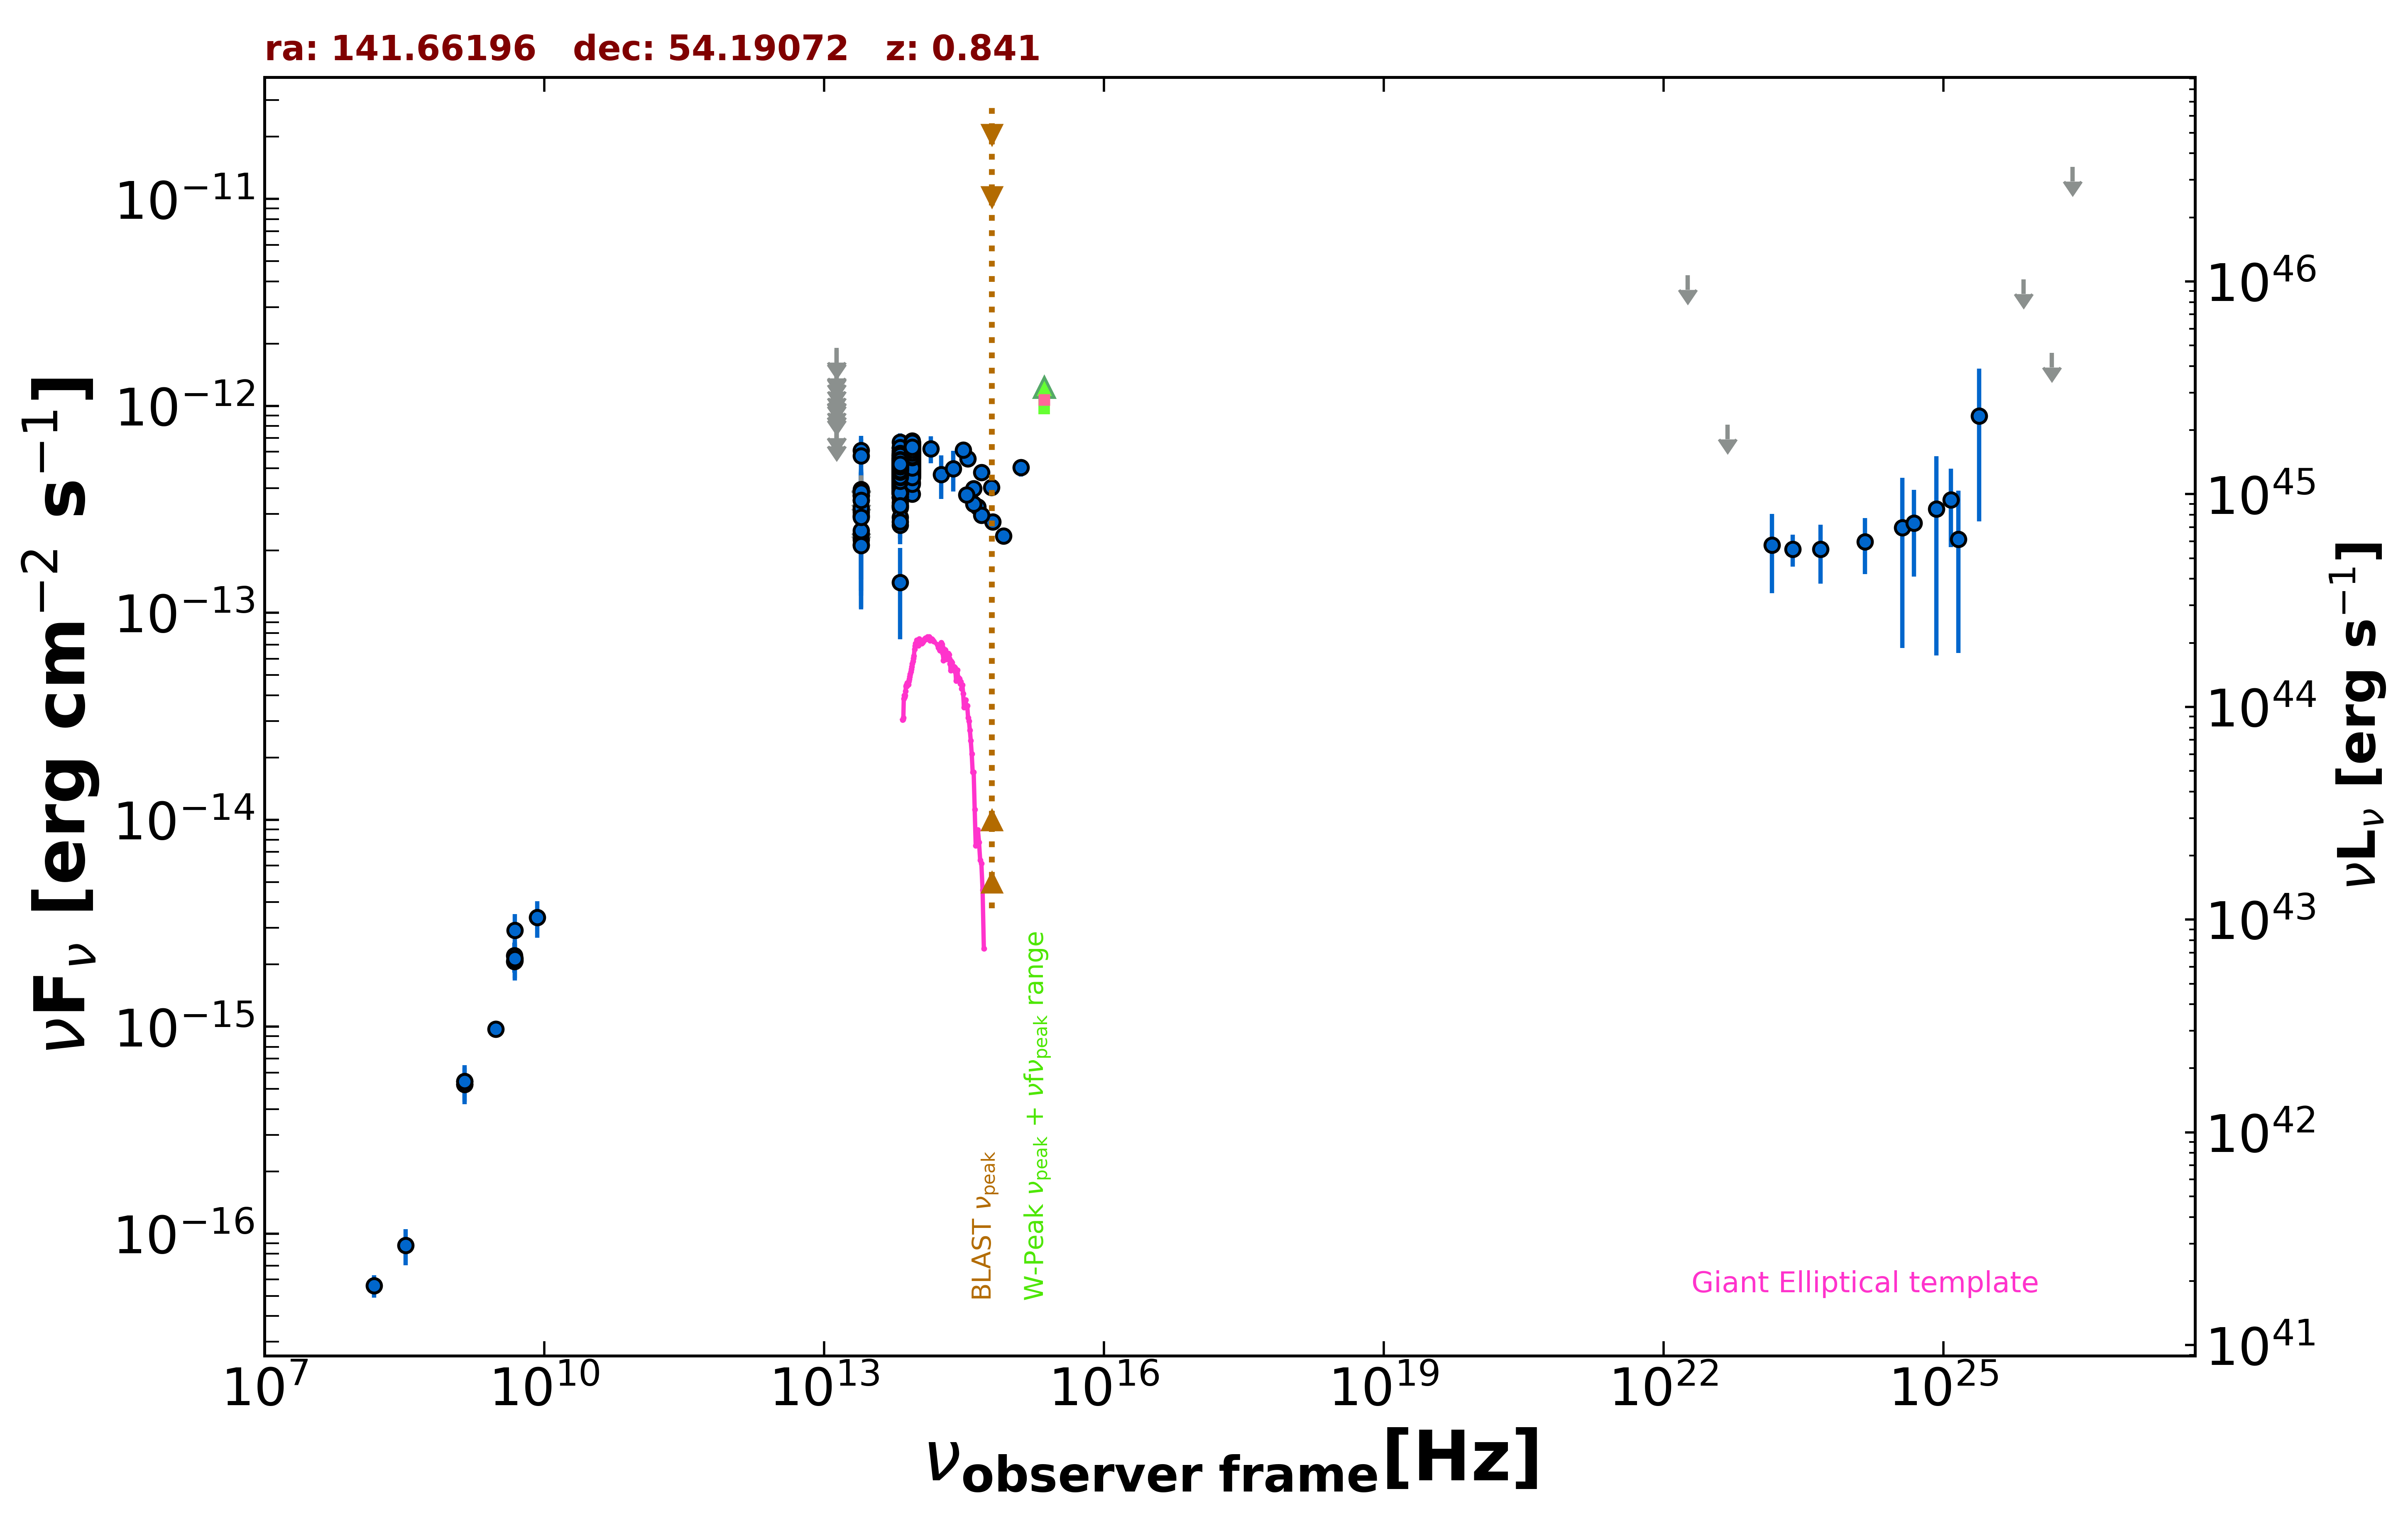

Source data for this figure (header and first rows):
freq., flux, err_flux, MJD_start, MJD_end, flag, catalog, reference
1.400e+09, 5.432e-16, 2.100e-18, 55000, 55000, , FIRST, White et al. 1997  ApJ  475 479
1.400e+09, 5.278e-16, 1.680e-17, 55000, 55000, , NVSS, Condon et al. 1998  AJ  115  1693
3.000e+09, 9.721e-16, 1.205e-17, 55000, 55000, , VLASSQL, Gordon et al. 2021  ApJS  255  30
1.500e+08, 5.595e-17, 6.900e-18, 55000, 55000, , TGSS150, Intema et al. 2017  A&A  598  A781
4.800e+09, 2.064e-15, 2.400e-16, 55000, 55000, , GB6, Gregory et al. 1996  ApJS  103  427
4.800e+09, 2.208e-15, 3.360e-16, 55000, 55000, , GB87, Gregory et al. 1992  VizieR  VIII/14/j20…
1.389e+14, 6.213e-13, 9.245e-14, 55000, 55000, , 2MASS, Skrutskie et al. 2006  AJ  131  1163
1.804e+14, 4.652e-13, 1.108e-13, 55000, 55000, , 2MASS, Skrutskie et al. 2006  AJ  131  1163
2.427e+14, 4.971e-13, 1.108e-13, 55000, 55000, , 2MASS, Skrutskie et al. 2006  AJ  131  1163
8.817e+13, 5.402e-13, 2.800e-15, 55000, 55000, , UNWISE, Schlafly et al. 2019  ApJS  240  30
6.517e+13, 4.487e-13, 3.850e-15, 55000, 55000, , UNWISE, Schlafly et al. 2019  ApJS  240  30
8.817e+13, 6.235e-13, 1.550e-14, 55000, 55000, , WISE, Wright et al. 2010  AJ  140  1868
6.517e+13, 5.290e-13, 1.410e-14, 55000, 55000, , WISE, Wright et al. 2010  AJ  140  1868
2.498e+13, 2.929e-13, 3.325e-14, 55000, 55000, , WISE, Wright et al. 2010  AJ  140  1868
1.363e+13, 5.062e-13, 1.480e-13, 55000, 55000, , WISE, Wright et al. 2010  AJ  140  1868
8.817e+13, 4.546e-13, 2.980e-14, 56962, 56962, , NEOWISE, Mainzer et al. 2014  ApJ  792  30
6.517e+13, 4.276e-13, 3.865e-14, 56962, 56962, , NEOWISE, Mainzer et al. 2014  ApJ  792  30
8.817e+13, 5.361e-13, 2.865e-14, 56961, 56961, , NEOWISE, Mainzer et al. 2014  ApJ  792  30
6.517e+13, 3.994e-13, 5.280e-14, 56961, 56961, , NEOWISE, Mainzer et al. 2014  ApJ  792  30
8.817e+13, 5.327e-13, 3.880e-14, 56961, 56961, , NEOWISE, Mainzer et al. 2014  ApJ  792  30
6.517e+13, 3.247e-13, 4.230e-14, 56961, 56961, , NEOWISE, Mainzer et al. 2014  ApJ  792  30
8.817e+13, 4.854e-13, 4.030e-14, 56961, 56961, , NEOWISE, Mainzer et al. 2014  ApJ  792  30
6.517e+13, 4.024e-13, 4.570e-14, 56961, 56961, , NEOWISE, Mainzer et al. 2014  ApJ  792  30
8.817e+13, 5.376e-13, 2.770e-14, 56961, 56961, , NEOWISE, Mainzer et al. 2014  ApJ  792  30
6.517e+13, 3.623e-13, 4.010e-14, 56961, 56961, , NEOWISE, Mainzer et al. 2014  ApJ  792  30
8.817e+13, 4.652e-13, 2.785e-14, 56962, 56962, , NEOWISE, Mainzer et al. 2014  ApJ  792  30
6.517e+13, 4.689e-13, 4.065e-14, 56962, 56962, , NEOWISE, Mainzer et al. 2014  ApJ  792  30
8.817e+13, 5.609e-13, 2.740e-14, 56961, 56961, , NEOWISE, Mainzer et al. 2014  ApJ  792  30
6.517e+13, 4.133e-13, 4.270e-14, 56961, 56961, , NEOWISE, Mainzer et al. 2014  ApJ  792  30
8.817e+13, 5.391e-13, 4.075e-14, 56961, 56961, , NEOWISE, Mainzer et al. 2014  ApJ  792  30
6.517e+13, 4.245e-13, 3.755e-14, 56961, 56961, , NEOWISE, Mainzer et al. 2014  ApJ  792  30
8.817e+13, 5.054e-13, 4.990e-14, 56961, 56961, , NEOWISE, Mainzer et al. 2014  ApJ  792  30
6.517e+13, 4.144e-13, 4.320e-14, 56961, 56961, , NEOWISE, Mainzer et al. 2014  ApJ  792  30
8.817e+13, 5.895e-13, 2.875e-14, 56961, 56961, , NEOWISE, Mainzer et al. 2014  ApJ  792  30
6.517e+13, 4.296e-13, 3.720e-14, 56961, 56961, , NEOWISE, Mainzer et al. 2014  ApJ  792  30
8.817e+13, 4.971e-13, 3.070e-14, 56961, 56961, , NEOWISE, Mainzer et al. 2014  ApJ  792  30
6.517e+13, 4.260e-13, 3.575e-14, 56961, 56961, , NEOWISE, Mainzer et al. 2014  ApJ  792  30
8.817e+13, 5.268e-13, 3.740e-14, 56961, 56961, , NEOWISE, Mainzer et al. 2014  ApJ  792  30
6.517e+13, 4.684e-13, 3.670e-14, 56961, 56961, , NEOWISE, Mainzer et al. 2014  ApJ  792  30
8.817e+13, 5.191e-13, 2.775e-14, 56961, 56961, , NEOWISE, Mainzer et al. 2014  ApJ  792  30
6.517e+13, 4.612e-13, 5.110e-14, 56961, 56961, , NEOWISE, Mainzer et al. 2014  ApJ  792  30
8.817e+13, 4.980e-13, 2.985e-14, 56961, 56961, , NEOWISE, Mainzer et al. 2014  ApJ  792  30
6.517e+13, 2.651e-13, 5.035e-14, 56961, 56961, , NEOWISE, Mainzer et al. 2014  ApJ  792  30
8.817e+13, 4.601e-13, 2.840e-14, 56962, 56962, , NEOWISE, Mainzer et al. 2014  ApJ  792  30
6.517e+13, 4.046e-13, 5.080e-14, 56962, 56962, , NEOWISE, Mainzer et al. 2014  ApJ  792  30
8.817e+13, 6.270e-13, 3.700e-14, 57323, 57323, , NEOWISE, Mainzer et al. 2014  ApJ  792  30
6.517e+13, 4.689e-13, 3.805e-14, 57323, 57323, , NEOWISE, Mainzer et al. 2014  ApJ  792  30
8.817e+13, 5.660e-13, 2.920e-14, 57323, 57323, , NEOWISE, Mainzer et al. 2014  ApJ  792  30
6.517e+13, 4.802e-13, 3.945e-14, 57323, 57323, , NEOWISE, Mainzer et al. 2014  ApJ  792  30
8.817e+13, 5.640e-13, 3.015e-14, 57323, 57323, , NEOWISE, Mainzer et al. 2014  ApJ  792  30
6.517e+13, 4.461e-13, 4.400e-14, 57323, 57323, , NEOWISE, Mainzer et al. 2014  ApJ  792  30
8.817e+13, 5.527e-13, 3.105e-14, 57323, 57323, , NEOWISE, Mainzer et al. 2014  ApJ  792  30
6.517e+13, 4.937e-13, 5.560e-14, 57323, 57323, , NEOWISE, Mainzer et al. 2014  ApJ  792  30
8.817e+13, 5.431e-13, 2.850e-14, 57323, 57323, , NEOWISE, Mainzer et al. 2014  ApJ  792  30
6.517e+13, 4.763e-13, 4.085e-14, 57323, 57323, , NEOWISE, Mainzer et al. 2014  ApJ  792  30
8.817e+13, 5.191e-13, 2.825e-14, 57690, 57690, , NEOWISE, Mainzer et al. 2014  ApJ  792  30
6.517e+13, 3.871e-13, 3.855e-14, 57690, 57690, , NEOWISE, Mainzer et al. 2014  ApJ  792  30
8.817e+13, 4.813e-13, 3.060e-14, 57690, 57690, , NEOWISE, Mainzer et al. 2014  ApJ  792  30
6.517e+13, 4.352e-13, 4.495e-14, 57690, 57690, , NEOWISE, Mainzer et al. 2014  ApJ  792  30
8.817e+13, 5.167e-13, 3.095e-14, 57690, 57690, , NEOWISE, Mainzer et al. 2014  ApJ  792  30
... 705 more rows
